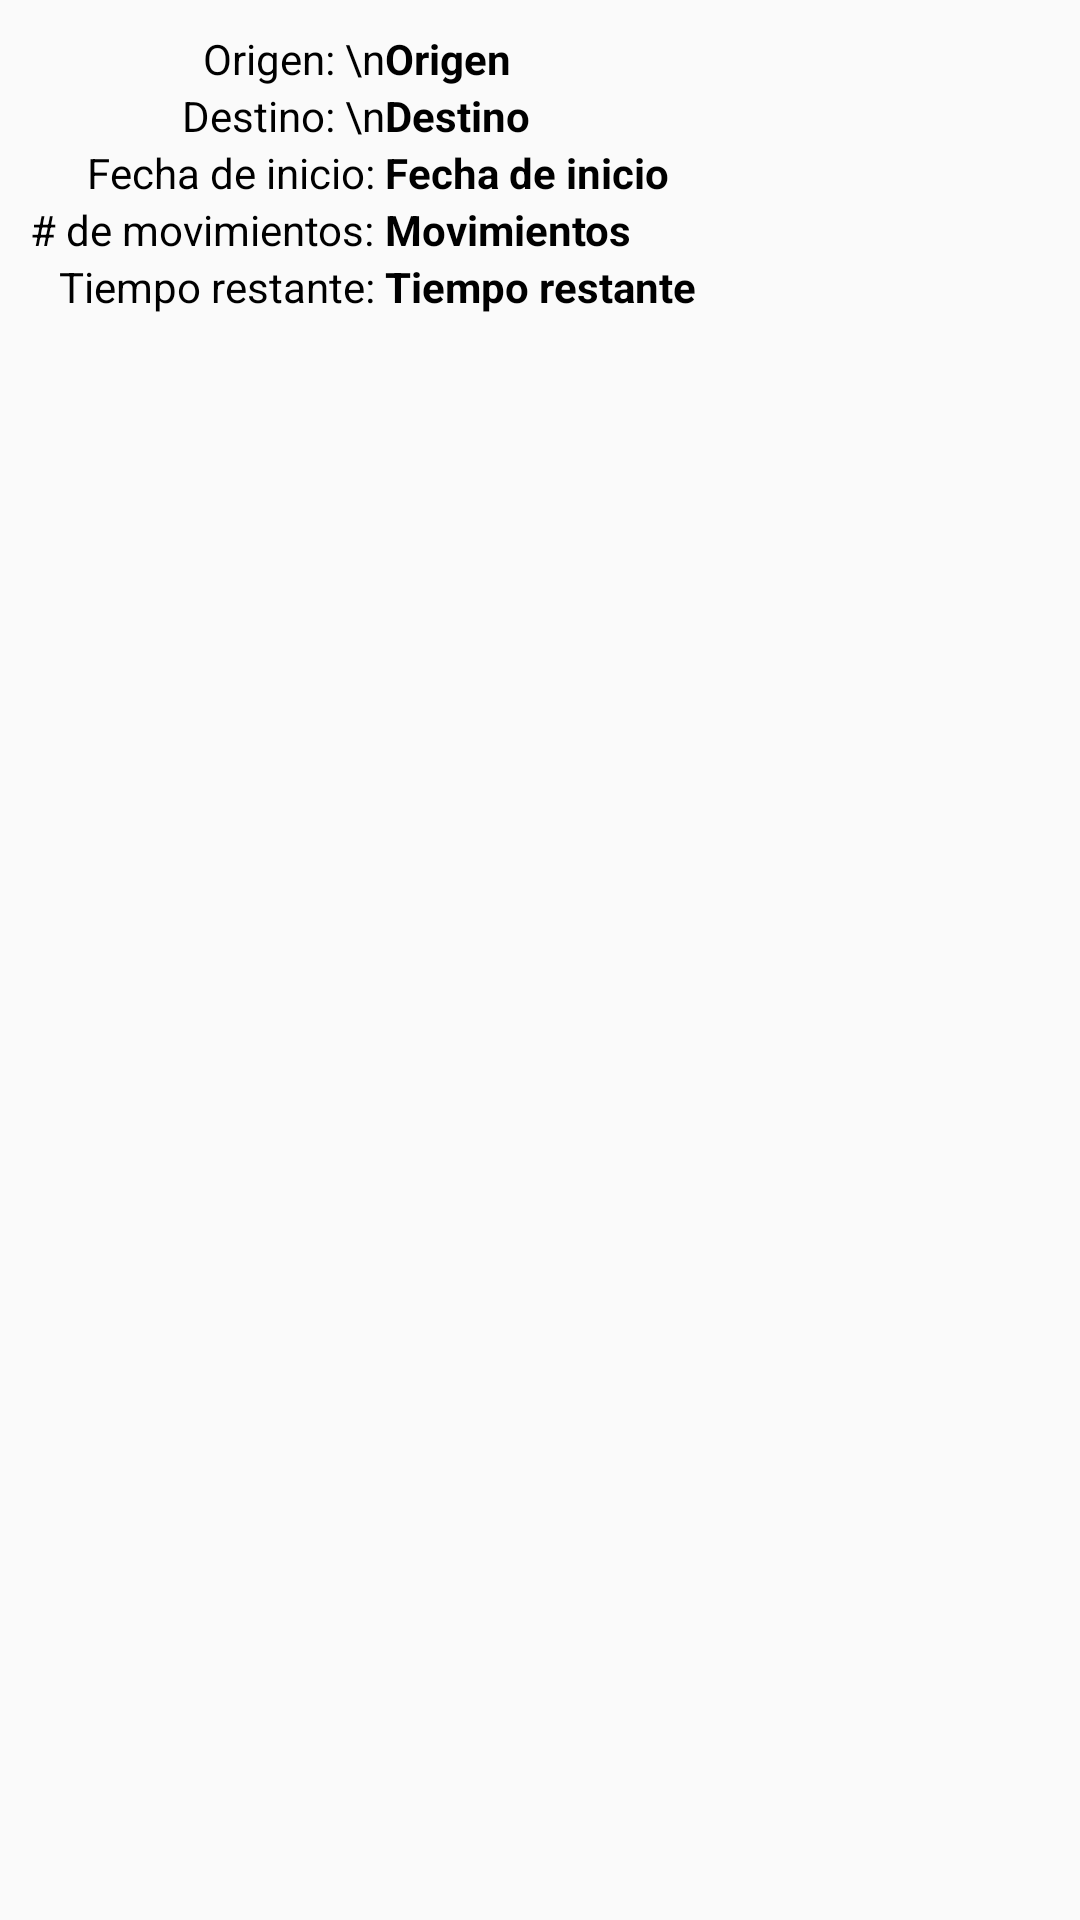

Reconstruct the res/layout file that produces this screen, plus the resources it refers to.
<!-- AndroidManifest.xml: application theme AppTheme -->
<!-- res/layout/assginment_view.xml -->
<RelativeLayout xmlns:android="http://schemas.android.com/apk/res/android"
    android:layout_width="match_parent"
    android:layout_height="wrap_content"
    android:orientation="vertical"
    android:padding="10dp">

    <LinearLayout
        android:id="@+id/labels"
        android:layout_width="wrap_content"
        android:layout_height="wrap_content"
        android:gravity="right"
        android:orientation="vertical">

        <TextView
            android:id="@+id/origin"
            android:layout_width="wrap_content"
            android:layout_height="wrap_content"
            android:layout_alignParentTop="true"
            android:text="Origen: \n"
            android:textAppearance="?android:attr/textAppearanceSmall"
            android:textColor="@android:color/black" />

        <TextView
            android:id="@+id/destiny"
            android:layout_width="wrap_content"
            android:layout_height="wrap_content"
            android:layout_below="@+id/origin"
            android:text="Destino: \n"
            android:textAppearance="?android:attr/textAppearanceSmall"
            android:textColor="@android:color/black" />

        <TextView
            android:id="@+id/begin_date_label"
            android:layout_width="wrap_content"
            android:layout_height="wrap_content"
            android:layout_below="@+id/destiny"
            android:text="Fecha de inicio: "
            android:textColor="@android:color/black" />

        <TextView
            android:id="@+id/number_of_movements"
            android:layout_width="wrap_content"
            android:layout_height="wrap_content"
            android:layout_below="@+id/begin_date_label"
            android:text="# de movimientos: "
            android:textColor="@android:color/black" />

        <TextView
            android:id="@+id/remainingTime"
            android:layout_width="wrap_content"
            android:layout_height="wrap_content"
            android:layout_below="@+id/duration"
            android:text="Tiempo restante: "
            android:textColor="@android:color/black" />
    </LinearLayout>

    <LinearLayout
        android:id="@+id/values"
        android:layout_toRightOf="@id/labels"
        android:layout_width="match_parent"
        android:layout_height="wrap_content"
        android:orientation="vertical">

        <TextView
            android:id="@+id/origin_value"
            android:textStyle="bold"
            android:layout_width="wrap_content"
            android:layout_height="wrap_content"
            android:maxLines="2"
            android:layout_alignParentTop="true"
            android:text="Origen"
            android:textAppearance="?android:attr/textAppearanceSmall"
            android:textColor="@android:color/black" />

        <TextView
            android:id="@+id/destiny_value"
            android:textStyle="bold"
            android:maxLines="2"
            android:layout_width="wrap_content"
            android:layout_height="wrap_content"
            android:layout_below="@+id/origin"
            android:text="Destino"
            android:textAppearance="?android:attr/textAppearanceSmall"
            android:textColor="@android:color/black" />

        <TextView
            android:id="@+id/begin_date_value"
            android:layout_width="wrap_content"
            android:textStyle="bold"
            android:layout_height="wrap_content"
            android:layout_below="@+id/destiny"
            android:text="Fecha de inicio"
            android:textColor="@android:color/black" />

        <TextView
            android:id="@+id/number_of_movements_value"
            android:layout_width="wrap_content"
            android:layout_height="wrap_content"
            android:textStyle="bold"
            android:layout_below="@+id/begin_date_label"
            android:text="Movimientos"
            android:textColor="@android:color/black" />


        <TextView
            android:id="@+id/remainingTime_value"
            android:layout_width="wrap_content"
            android:layout_height="wrap_content"
            android:textStyle="bold"
            android:layout_below="@+id/duration_value"
            android:text="Tiempo restante"
            android:textColor="@android:color/black" />
    </LinearLayout>

</RelativeLayout>
<!-- resources referenced by this layout -->
<resources>
  <style name="AppTheme" parent="Base.Theme.AppCompat.Light.DarkActionBar">
      
          
          <item name="colorPrimary">@color/colorPrimary</item>
          <item name="colorPrimaryDark">@color/colorPrimaryDark</item>
          <item name="colorAccent">@color/colorAccent</item>
      </style>
  <color name="colorPrimary">#006f8e</color>
  <color name="colorPrimaryDark">#004460</color>
  <color name="colorAccent">#f94117</color>
</resources>
